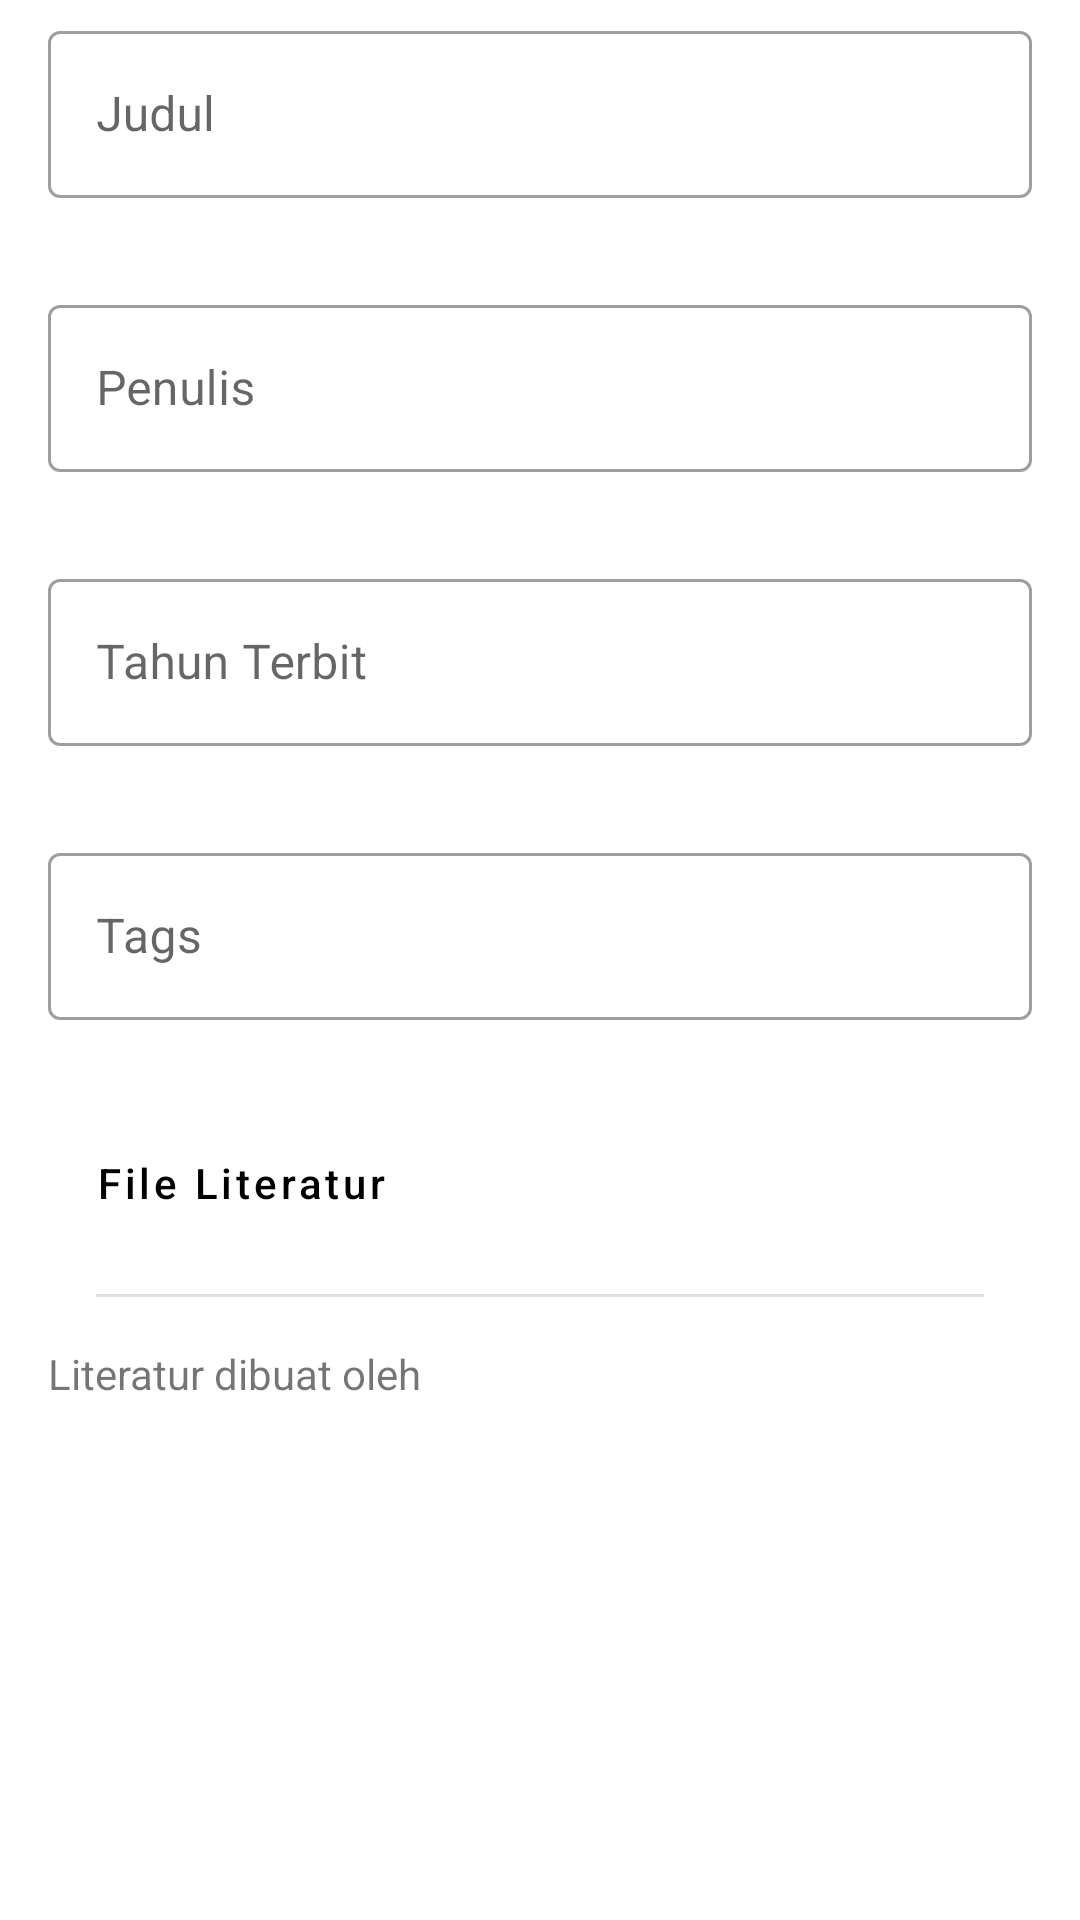

This screen was rendered from an Android layout file. Write that file and the resources it references.
<!-- AndroidManifest.xml: application theme Theme.DelStat -->
<!-- res/layout/activity_detail_literatur.xml -->
<?xml version="1.0" encoding="utf-8"?>
<RelativeLayout xmlns:android="http://schemas.android.com/apk/res/android"
    xmlns:app="http://schemas.android.com/apk/res-auto"
    xmlns:tools="http://schemas.android.com/tools"
    android:layout_width="match_parent"
    android:layout_height="match_parent"
    tools:context=".presentation.literatur.activity.DetailLiteraturActivity">

    <com.google.android.material.textfield.TextInputLayout
        android:id="@+id/text_input_layout_1"
        style="?attr/textInputOutlinedStyle"
        android:layout_width="match_parent"
        android:layout_height="wrap_content"
        android:layout_marginHorizontal="16dp"
        android:layout_marginVertical="5dp"
        android:hint="@string/judul_literatur"
        app:boxBackgroundColor="@color/white"
        app:endIconMode="clear_text"
        app:errorEnabled="true"
        app:errorIconDrawable="@drawable/ic_baseline_error_red_24">

        <com.google.android.material.textfield.TextInputEditText
            android:id="@+id/edit_text_judul"
            android:layout_width="match_parent"
            android:layout_height="wrap_content"
            android:enabled="false"
            android:inputType="text"
            android:textColor="@color/black" />

    </com.google.android.material.textfield.TextInputLayout>

    <com.google.android.material.textfield.TextInputLayout
        android:id="@+id/text_input_layout_2"
        style="?attr/textInputOutlinedStyle"
        android:layout_width="match_parent"
        android:layout_height="wrap_content"
        android:layout_marginHorizontal="16dp"
        android:layout_marginVertical="5dp"
        android:layout_below="@id/text_input_layout_1"
        android:hint="@string/penulis_literatur"
        app:boxBackgroundColor="@color/white"
        app:endIconMode="clear_text"
        app:errorEnabled="true"
        app:errorIconDrawable="@drawable/ic_baseline_error_red_24">

        <com.google.android.material.textfield.TextInputEditText
            android:id="@+id/edit_text_penulis"
            android:layout_width="match_parent"
            android:layout_height="wrap_content"
            android:enabled="false"
            android:inputType="text"
            android:textColor="@color/black" />

    </com.google.android.material.textfield.TextInputLayout>

    <com.google.android.material.textfield.TextInputLayout
        android:id="@+id/text_input_layout_3"
        style="?attr/textInputOutlinedStyle"
        android:layout_width="match_parent"
        android:layout_height="wrap_content"
        android:layout_marginHorizontal="16dp"
        android:layout_marginVertical="5dp"
        android:layout_below="@id/text_input_layout_2"
        android:hint="@string/tahun_terbit_literatur"
        app:boxBackgroundColor="@color/white"
        app:endIconMode="clear_text"
        app:errorEnabled="true"
        app:errorIconDrawable="@drawable/ic_baseline_error_red_24">

        <com.google.android.material.textfield.TextInputEditText
            android:id="@+id/edit_text_tahun_terbit"
            android:layout_width="match_parent"
            android:layout_height="wrap_content"
            android:enabled="false"
            android:inputType="number"
            android:textColor="@color/black" />

    </com.google.android.material.textfield.TextInputLayout>

    <com.google.android.material.textfield.TextInputLayout
        android:id="@+id/text_input_layout_4"
        style="?attr/textInputOutlinedStyle"
        android:layout_width="match_parent"
        android:layout_height="wrap_content"
        android:layout_marginHorizontal="16dp"
        android:layout_marginVertical="5dp"
        android:layout_below="@id/text_input_layout_3"
        android:hint="@string/tags_literatur"
        app:boxBackgroundColor="@color/white"
        app:endIconMode="clear_text"
        app:errorEnabled="true"
        app:errorIconDrawable="@drawable/ic_baseline_error_red_24">

        <com.google.android.material.textfield.TextInputEditText
            android:id="@+id/edit_text_tags"
            android:layout_width="match_parent"
            android:layout_height="wrap_content"
            android:enabled="false"
            android:focusable="false"
            android:inputType="text"
            android:textColor="@color/black" />

    </com.google.android.material.textfield.TextInputLayout>

    <com.google.android.material.textfield.TextInputLayout
        android:id="@+id/text_input_layout_5"
        style="?attr/textInputOutlinedStyle"
        android:layout_width="match_parent"
        android:layout_height="wrap_content"
        android:layout_below="@+id/text_input_layout_4"
        android:layout_marginHorizontal="16dp"
        android:layout_marginVertical="5dp"
        android:hint="@string/pilih_file_analisis_data"
        app:boxBackgroundColor="@color/white"
        app:errorEnabled="true"
        app:errorIconDrawable="@drawable/ic_baseline_error_red_24"
        android:visibility="gone">

        <com.google.android.material.textfield.TextInputEditText
            android:id="@+id/input_file"
            android:layout_width="match_parent"
            android:layout_height="wrap_content"
            android:focusable="false"
            android:inputType="text"/>

    </com.google.android.material.textfield.TextInputLayout>

    <Button
        android:id="@+id/button_access_file"
        style="?attr/materialButtonOutlinedStyle"
        android:layout_width="match_parent"
        android:layout_height="wrap_content"
        android:layout_below="@id/text_input_layout_5"
        android:layout_marginHorizontal="16dp"
        android:layout_marginVertical="5dp"
        android:text="@string/desc_file_literatur"
        android:textAlignment="textStart"
        android:textAllCaps="false"
        android:textColor="@color/black"
        android:theme="@style/Widget.Material3.Button" />

    <com.google.android.material.divider.MaterialDivider
        android:id="@+id/divider_literatur"
        android:layout_width="match_parent"
        android:layout_height="wrap_content"
        android:layout_below="@id/button_access_file"
        android:layout_marginHorizontal="16dp"
        android:layout_marginVertical="8dp"
        app:dividerInsetEnd="16dp"
        app:dividerInsetStart="16dp" />

    <RelativeLayout
        android:id="@+id/linear_layout_requester_analisis_data"
        android:layout_width="match_parent"
        android:layout_height="wrap_content"
        android:layout_below="@id/divider_literatur"
        android:layout_marginHorizontal="16dp"
        android:layout_marginVertical="8dp"
        android:orientation="vertical">

        <TextView
            android:id="@+id/title_creator_editor_literatur"
            android:layout_width="wrap_content"
            android:layout_height="wrap_content"
            android:text="@string/created_at_literatur" />

        <TextView
            android:id="@+id/text_view_nama_user_literatur"
            android:layout_width="match_parent"
            android:layout_height="wrap_content"
            android:layout_below="@id/title_creator_editor_literatur"
            android:textSize="16sp"
            android:textColor="@color/black" />

        <TextView
            android:id="@+id/text_view_tanggal_literatur"
            android:layout_width="match_parent"
            android:layout_height="wrap_content"
            android:layout_below="@id/text_view_nama_user_literatur"
            android:textSize="12sp"
            android:textColor="@color/black" />

        <com.google.android.material.floatingactionbutton.ExtendedFloatingActionButton
            android:id="@+id/button_edit_literatur"
            android:layout_width="wrap_content"
            android:layout_height="wrap_content"
            android:layout_alignParentEnd="true"
            android:backgroundTint="@color/blue_primary"
            android:contentDescription="@string/submit_analisis_data"
            android:text="@string/button_edit_literatur"
            android:textColor="@color/white"
            android:theme="@style/Theme.Material3.DynamicColors.Light"
            android:visibility="gone" />

    </RelativeLayout>

    <ProgressBar
        android:id="@+id/literatur_progressbar"
        android:layout_width="40dp"
        android:layout_height="40dp"
        android:layout_centerInParent="true"
        android:indeterminateTint="@color/blue_primary"
        android:visibility="gone" />

</RelativeLayout>
<!-- resources referenced by this layout -->
<resources>
  <color name="black">#FF000000</color>
  <color name="blue_primary">#1C6DC5</color>
  <color name="white">#FFFFFFFF</color>
  <!-- drawable ic_baseline_error_red_24 (drawable) -->
  <vector android:height="24dp" android:tint="#CB0000"
      android:viewportHeight="24" android:viewportWidth="24"
      android:width="24dp" xmlns:android="http://schemas.android.com/apk/res/android">
      <path android:fillColor="@android:color/white" android:pathData="M12,2C6.48,2 2,6.48 2,12s4.48,10 10,10 10,-4.48 10,-10S17.52,2 12,2zM13,17h-2v-2h2v2zM13,13h-2L11,7h2v6z"/>
  </vector>
  <string name="button_edit_literatur">Edit</string>
  <string name="created_at_literatur">Literatur dibuat oleh</string>
  <string name="desc_file_literatur">File Literatur</string>
  <string name="judul_literatur">Judul</string>
  <string name="penulis_literatur">Penulis</string>
  <string name="pilih_file_analisis_data">Pilih File</string>
  <string name="submit_analisis_data">Submit</string>
  <string name="tags_literatur">Tags</string>
  <string name="tahun_terbit_literatur">Tahun Terbit</string>
  <style name="Theme.DelStat" parent="Theme.MaterialComponents.Light.DarkActionBar">
          
          <item name="colorPrimary">@color/blue_primary</item>
          <item name="colorPrimaryVariant">@color/blue_primary</item>
          <item name="colorOnPrimary">@color/white</item>
          
          <item name="colorSecondary">@color/teal_200</item>
          <item name="colorSecondaryVariant">@color/teal_700</item>
          <item name="colorOnSecondary">@color/black</item>
          
          <item name="android:statusBarColor" tools:targetApi="l">?attr/colorPrimaryVariant</item>
          
          <item name="android:navigationBarColor">@color/blue_primary</item>
          <item name="android:windowActivityTransitions">true</item>
      </style>
  <color name="teal_200">#FF03DAC5</color>
  <color name="teal_700">#FF018786</color>
</resources>
